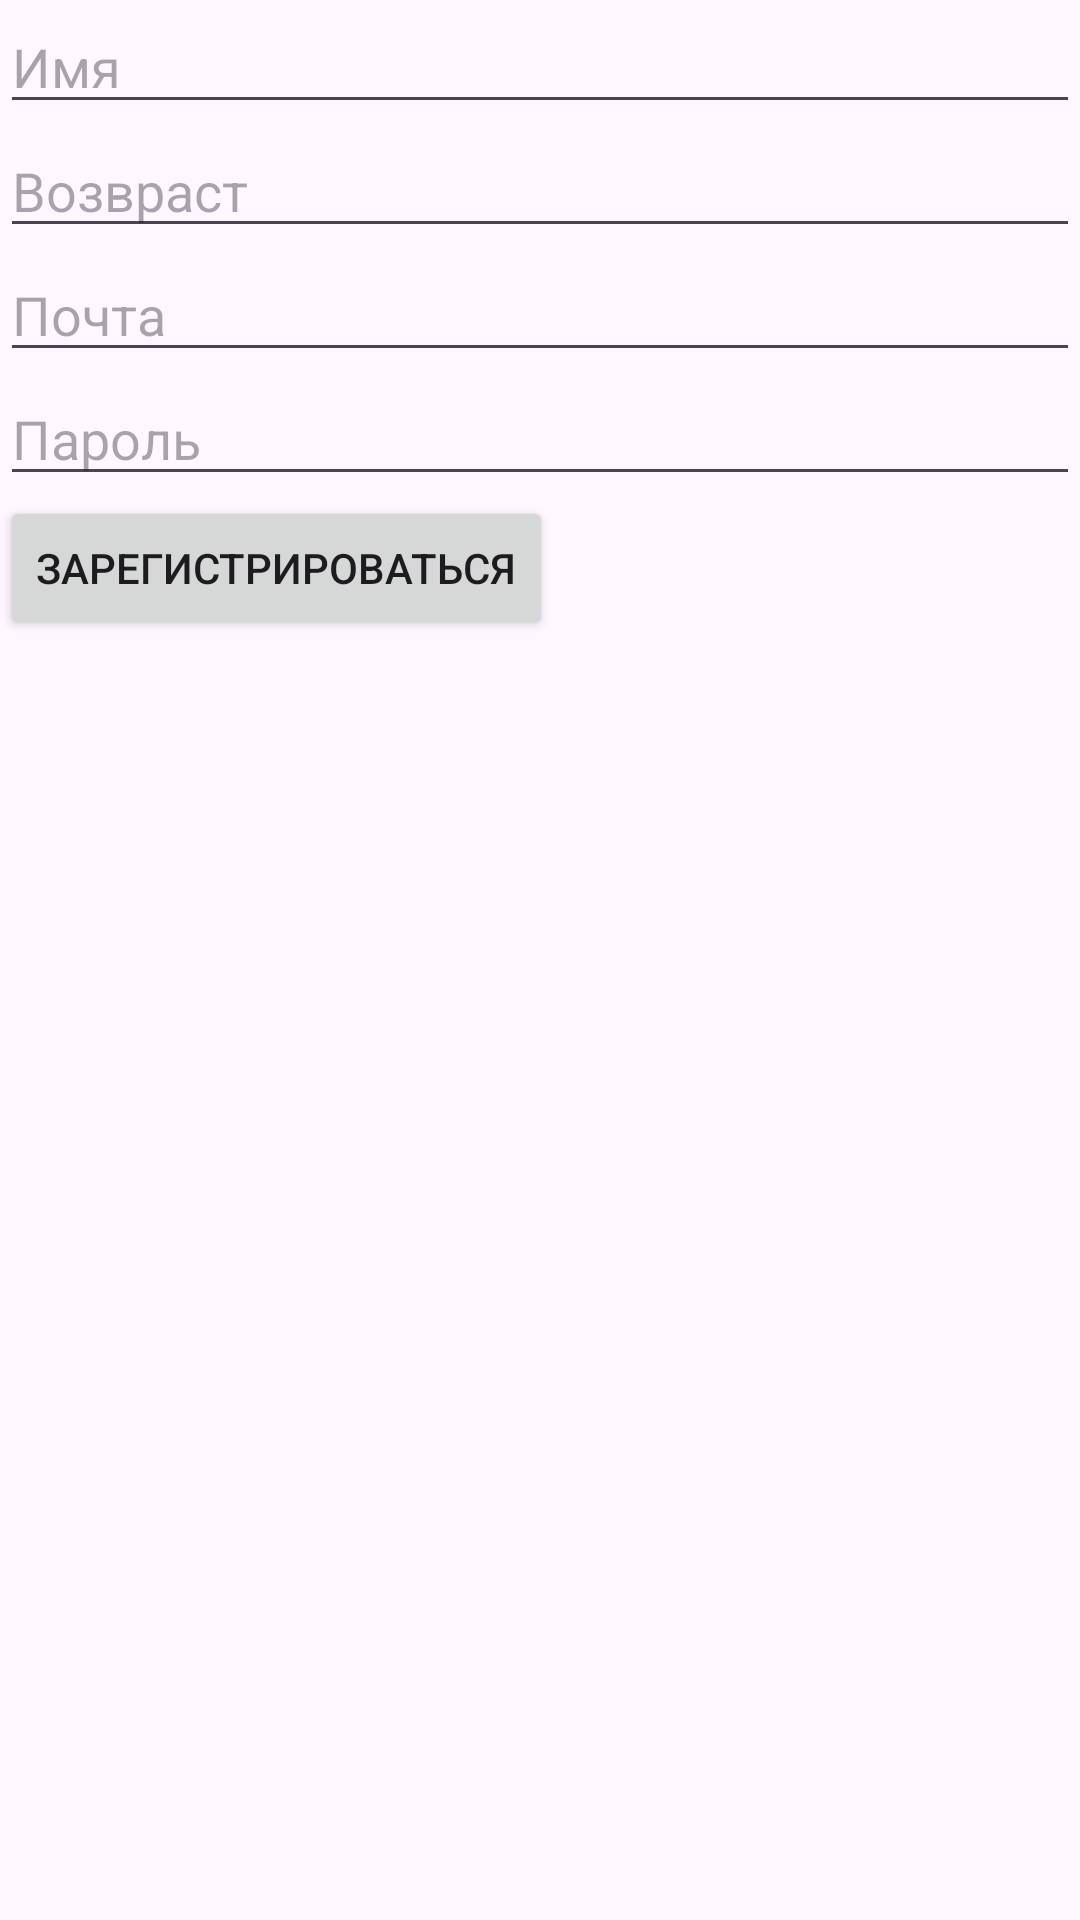

This screen was rendered from an Android layout file. Write that file and the resources it references.
<!-- AndroidManifest.xml: application theme Theme.Lesson51 -->
<!-- res/layout/fragment_registration.xml -->
<?xml version="1.0" encoding="utf-8"?>
<LinearLayout xmlns:android="http://schemas.android.com/apk/res/android"
    android:layout_width="match_parent"
    android:layout_height="match_parent"
    android:orientation="vertical">

    <EditText
        android:id="@+id/editTextUsername"
        android:layout_width="match_parent"
        android:layout_height="wrap_content"
        android:hint="@string/nameedit" />

    <EditText
        android:id="@+id/editTextAge"
        android:layout_width="match_parent"
        android:layout_height="wrap_content"
        android:hint="@string/agef"
        android:inputType="number" />

    <EditText
        android:id="@+id/editTextEmail"
        android:layout_width="match_parent"
        android:layout_height="wrap_content"
        android:hint="@string/editemail"
        android:inputType="textEmailAddress" />

    <EditText
        android:id="@+id/editTextPassword"
        android:layout_width="match_parent"
        android:layout_height="wrap_content"
        android:hint="@string/passedit"
        android:inputType="textPassword" />

    <Button
        android:id="@+id/buttonRegister"
        android:layout_width="wrap_content"
        android:layout_height="wrap_content"
        android:text="@string/reg" />

</LinearLayout>
<!-- resources referenced by this layout -->
<resources>
  <string name="agef">Возвраст</string>
  <string name="editemail">Почта</string>
  <string name="nameedit">Имя</string>
  <string name="passedit">Пароль</string>
  <string name="reg">Зарегистрироваться</string>
  <style name="Theme.Lesson51" parent="Base.Theme.Lesson51" />
  <style name="Base.Theme.Lesson51" parent="Theme.Material3.DayNight.NoActionBar">
          
          
      </style>
</resources>
